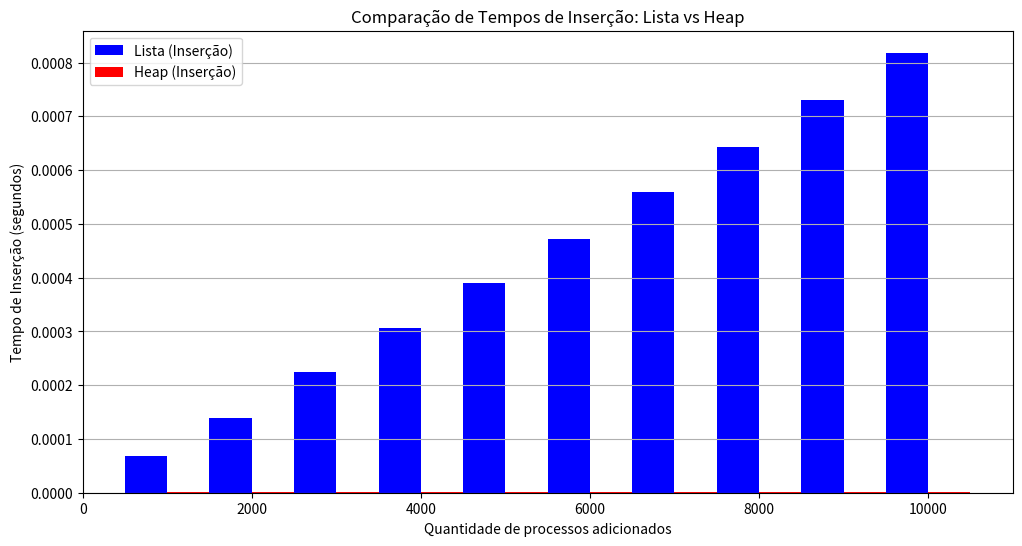
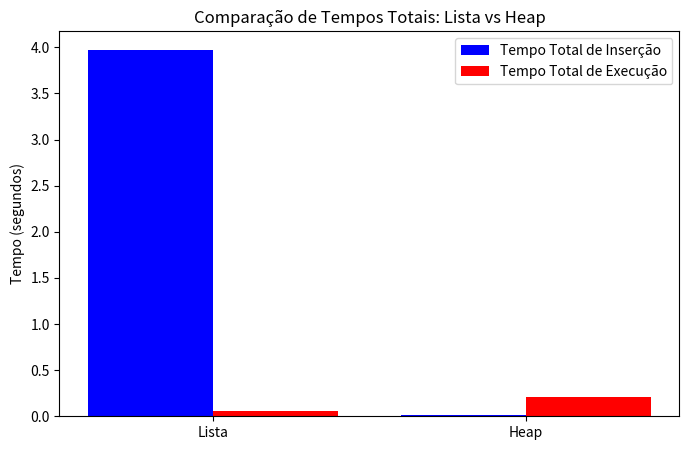

Source code (Python) for these figures, in order:
import matplotlib.pyplot as plt
import numpy as np

# Dados de tempos (convertidos para segundos)
processos = list(range(1000, 10001, 1000))
tempos_lista_insercao = [0.0689, 0.1382, 0.2242, 0.3059, 0.3908, 0.4725, 0.5589, 0.6421, 0.7307, 0.8183]
tempos_heap_insercao = [0.0006, 0.0006, 0.0007, 0.0007, 0.0007, 0.0007, 0.0007, 0.0006, 0.0006, 0.0007]

# Convertendo os tempos totais também
tempo_total_lista = 3975.221 / 1000  # em segundos
tempo_total_heap = 18.2419 / 1000    # em segundos

execucao_lista = 52.8062 / 1000      # em segundos
execucao_heap = 205.5241 / 1000      # em segundos

# Gráfico de comparação de tempos de inserção
plt.figure(figsize=(12, 6))

plt.bar(np.array(processos) - 250, [t / 1000 for t in tempos_lista_insercao], width=500, color='blue', label='Lista (Inserção)')
plt.bar(np.array(processos) + 250, [t / 1000 for t in tempos_heap_insercao], width=500, color='red', label='Heap (Inserção)')

plt.xlabel('Quantidade de processos adicionados')
plt.ylabel('Tempo de Inserção (segundos)')
plt.title('Comparação de Tempos de Inserção: Lista vs Heap')
plt.legend()
plt.grid(axis='y')

plt.show()

fig, ax = plt.subplots(figsize=(8, 5))

labels = ['Lista', 'Heap']
tempos_totais = [tempo_total_lista, tempo_total_heap]
execucoes = [execucao_lista, execucao_heap]

x = np.arange(len(labels))

ax.bar(x - 0.2, tempos_totais, width=0.4, label='Tempo Total de Inserção', color='blue')
ax.bar(x + 0.2, execucoes, width=0.4, label='Tempo Total de Execução', color='red')

ax.set_xticks(x)
ax.set_xticklabels(labels)
ax.set_ylabel('Tempo (segundos)')
ax.set_title('Comparação de Tempos Totais: Lista vs Heap')
ax.legend()

plt.show()
